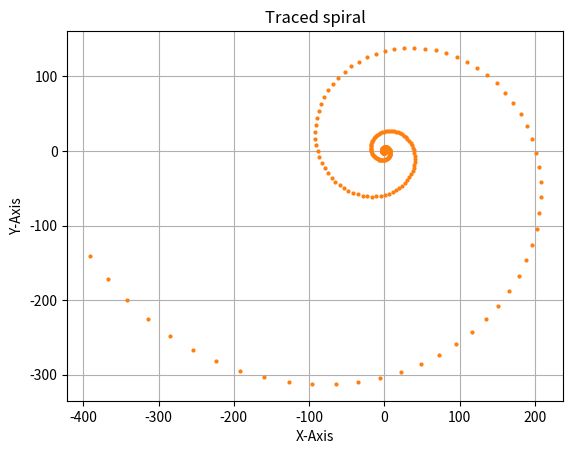

The script that saved this image:
# By submitting this assignment, I agree to the following:
# "Aggies do not lie, cheat, or steal, or tolerate those who do."
# "I have not given or received any unauthorized aid on this assignment."
#
# [redacted]
# [redacted]
# Assignment: Lab Topic 12, Activity 1
# Date: 7th November 2025
#
#
#

import matplotlib.pyplot as mpl
import numpy as np

mpl.plot([1,2,3,4,5])
m = np.array([(1.02, 0.095), (-0.095, 1.02)])
v = np.array([([0], [1])])
x_cords = []
y_cords = []
print(v[0][0])
print(v[0][1])
x_cords.append(v[0,0])
y_cords.append(v[0,1])
for i in range (250):
    v = m @ v
    x_cords.append(v[0][0])
    y_cords.append(v[0][1])
    
    
    

mpl.plot(x_cords, y_cords, 'o', markersize=2)
mpl.title("Traced spiral")
mpl.xlabel("X-Axis")
mpl.ylabel("Y-Axis")
mpl.grid(True)  
mpl.show()